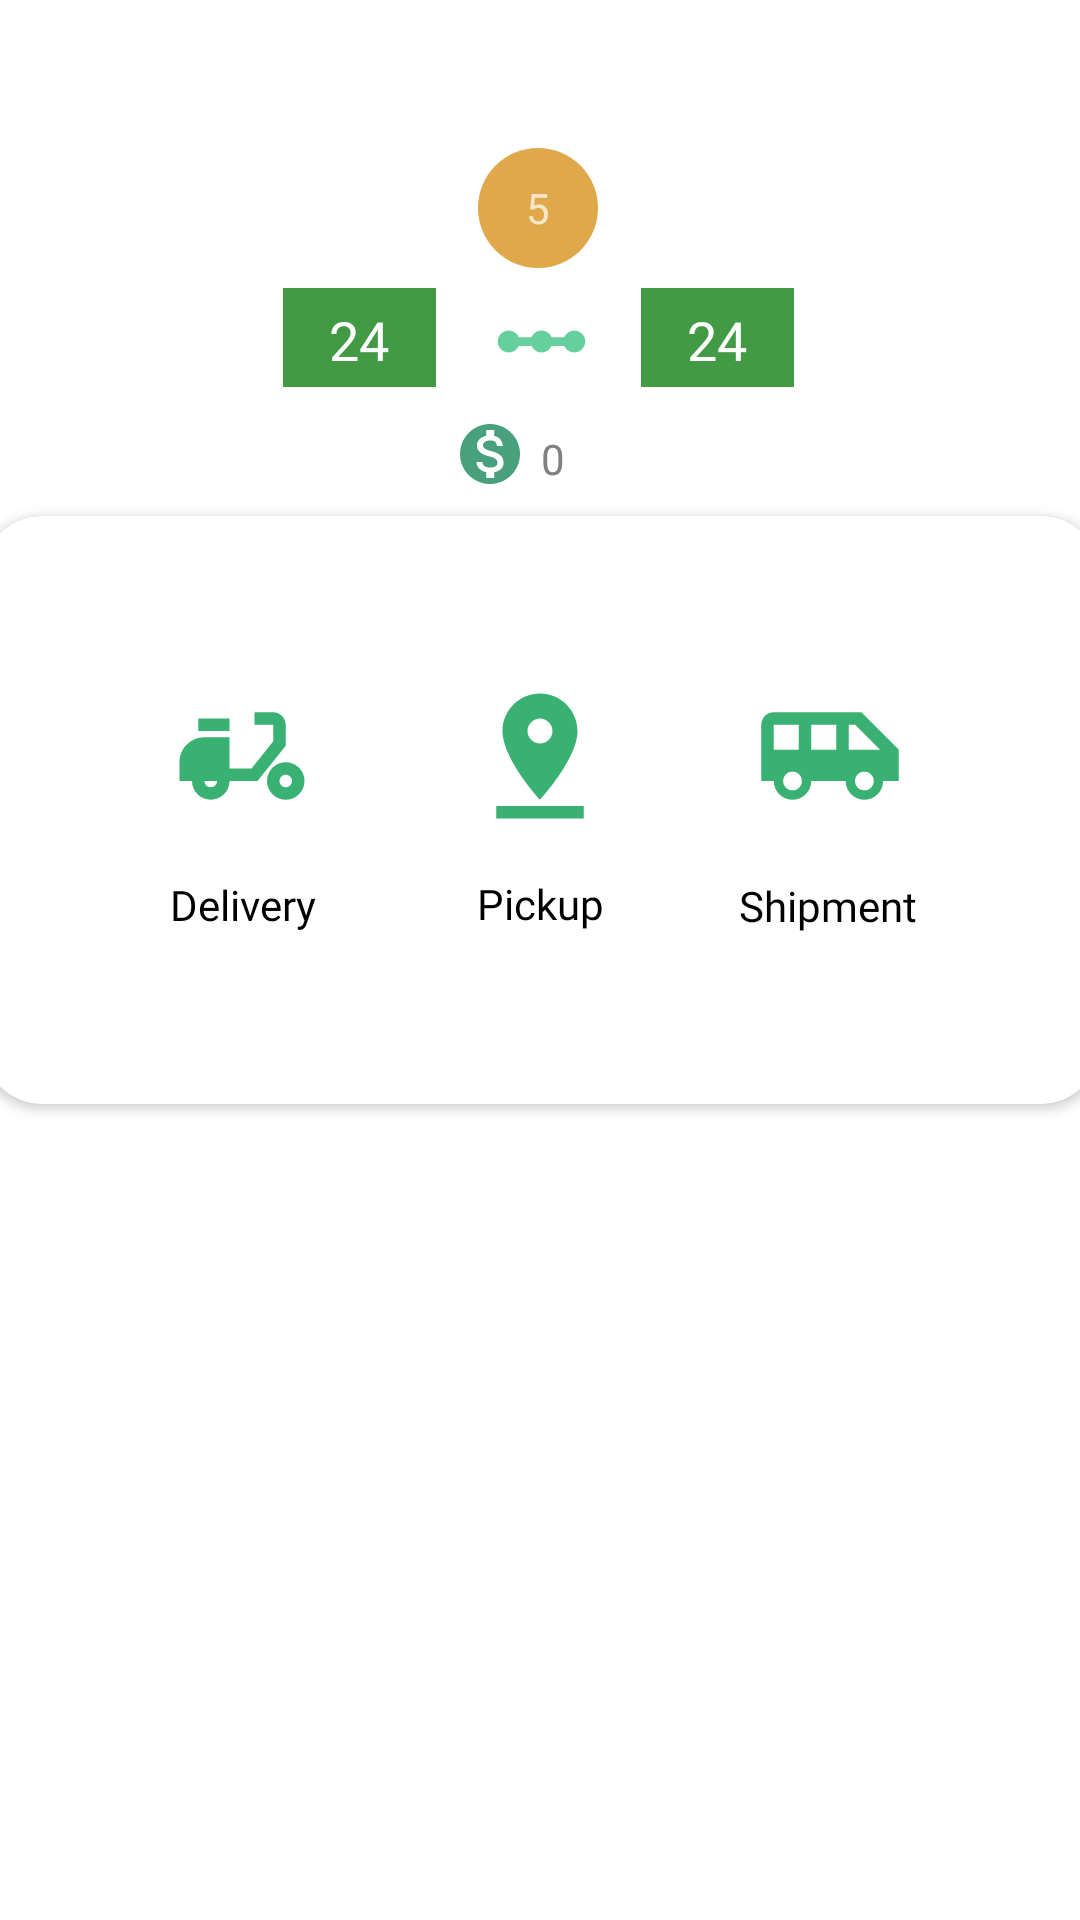

The Android layout XML behind this screen, and the referenced resources:
<!-- AndroidManifest.xml: application theme Theme.AppCompat.NoActionBar -->
<!-- res/layout/fragment_shipment.xml -->
<?xml version="1.0" encoding="utf-8"?>
<androidx.constraintlayout.widget.ConstraintLayout xmlns:android="http://schemas.android.com/apk/res/android"
    xmlns:tools="http://schemas.android.com/tools"
    android:layout_width="match_parent"
    android:layout_height="match_parent"
    xmlns:app="http://schemas.android.com/apk/res-auto"
    android:background="@color/white"
    tools:context=".ShipmentFragment">
















    <androidx.cardview.widget.CardView
        android:id="@+id/cardView"
        android:layout_width="373dp"
        android:layout_height="196dp"
        android:layout_marginBottom="100dp"
        android:outlineAmbientShadowColor="@color/black"
        app:cardBackgroundColor="@color/white"
        app:cardCornerRadius="20dp"
        app:layout_constraintBottom_toBottomOf="parent"
        app:layout_constraintEnd_toEndOf="parent"
        app:layout_constraintStart_toStartOf="parent"
        app:layout_constraintTop_toTopOf="parent">

        <androidx.constraintlayout.widget.ConstraintLayout
            android:layout_width="match_parent"
            android:layout_height="match_parent">


            <com.google.android.material.imageview.ShapeableImageView
                android:id="@+id/deliveryIcon"
                android:layout_width="50dp"
                android:layout_height="50dp"
                android:clickable="true"
                android:src="@drawable/ic_baseline_delivery_dining_24"
                app:layout_constraintBottom_toBottomOf="parent"
                app:layout_constraintEnd_toEndOf="parent"
                app:layout_constraintHorizontal_bias="0.191"
                app:layout_constraintStart_toStartOf="parent"
                app:layout_constraintTop_toTopOf="parent"
                app:layout_constraintVertical_bias="0.376"
                app:shapeAppearanceOverlay="@style/roundedImageViewRounded" />

            <com.google.android.material.imageview.ShapeableImageView
                android:id="@+id/pickupIcon"
                android:layout_width="50dp"
                android:layout_height="50dp"
                android:clickable="true"
                android:src="@drawable/ic_baseline_pin_drop_24"
                app:layout_constraintBottom_toBottomOf="parent"
                app:layout_constraintEnd_toEndOf="parent"
                app:layout_constraintHorizontal_bias="0.498"
                app:layout_constraintStart_toStartOf="parent"
                app:layout_constraintTop_toTopOf="parent"
                app:layout_constraintVertical_bias="0.376"
                app:shapeAppearanceOverlay="@style/roundedImageViewRounded" />

            <com.google.android.material.imageview.ShapeableImageView
                android:id="@+id/glsIcon"
                android:layout_width="50dp"
                android:layout_height="50dp"
                android:clickable="true"
                android:src="@drawable/ic_baseline_airport_shuttle_24"
                app:layout_constraintBottom_toBottomOf="parent"
                app:layout_constraintEnd_toEndOf="parent"
                app:layout_constraintHorizontal_bias="0.798"
                app:layout_constraintStart_toStartOf="parent"
                app:layout_constraintTop_toTopOf="parent"
                app:layout_constraintVertical_bias="0.376"
                app:shapeAppearanceOverlay="@style/roundedImageViewRounded" />

            <TextView
                android:id="@+id/deliveryButton"
                android:layout_width="wrap_content"
                android:layout_height="wrap_content"
                android:layout_marginTop="15dp"
                android:fontFamily="@font/roboto"
                android:text="Delivery"
                android:textColor="@color/black"
                app:layout_constraintBottom_toBottomOf="parent"
                app:layout_constraintEnd_toEndOf="@+id/deliveryIcon"
                app:layout_constraintHorizontal_bias="1.0"
                app:layout_constraintStart_toStartOf="@+id/deliveryIcon"
                app:layout_constraintTop_toBottomOf="@+id/deliveryIcon"
                app:layout_constraintVertical_bias="0.0" />

            <TextView
                android:id="@+id/CollectingButton"
                android:layout_width="wrap_content"
                android:layout_height="wrap_content"
                android:fontFamily="@font/roboto"
                android:text="Pickup"
                android:textColor="@color/black"
                app:layout_constraintBottom_toBottomOf="parent"
                app:layout_constraintEnd_toEndOf="@+id/pickupIcon"
                app:layout_constraintStart_toStartOf="@+id/pickupIcon"
                app:layout_constraintTop_toBottomOf="@+id/pickupIcon"
                app:layout_constraintVertical_bias="0.205" />

            <TextView
                android:id="@+id/PostButton"
                android:layout_width="wrap_content"
                android:layout_height="wrap_content"
                android:layout_marginTop="14dp"
                android:fontFamily="@font/roboto"
                android:text="Shipment"
                android:textColor="@color/black"
                app:layout_constraintBottom_toBottomOf="parent"
                app:layout_constraintEnd_toEndOf="@+id/glsIcon"
                app:layout_constraintHorizontal_bias="0.583"
                app:layout_constraintStart_toStartOf="@+id/glsIcon"
                app:layout_constraintTop_toBottomOf="@+id/glsIcon"
                app:layout_constraintVertical_bias="0.025" />
        </androidx.constraintlayout.widget.ConstraintLayout>

    </androidx.cardview.widget.CardView>

    <TextView
        android:id="@+id/betweenText"
        android:layout_width="40dp"
        android:layout_height="40dp"
        android:background="@drawable/rounded_shap"
        android:fontFamily="@font/carter_one"
        android:gravity="center"
        android:text="5"
        android:textAlignment="center"
        app:layout_constraintBottom_toTopOf="@+id/shapeableImageView"
        app:layout_constraintEnd_toEndOf="parent"
        app:layout_constraintHorizontal_bias="0.498"
        app:layout_constraintStart_toStartOf="parent"
        app:layout_constraintTop_toTopOf="parent"
        app:layout_constraintVertical_bias="0.875" />

    <TextView
        android:id="@+id/shipmentFromDate"
        android:layout_width="51dp"
        android:layout_height="33dp"
        android:background="#429A45"
        android:fontFamily="@font/roboto"
        android:paddingTop="5dp"
        android:text="24"
        android:textAlignment="center"
        android:textColor="@color/white"
        android:textSize="18sp"
        app:layout_constraintBottom_toTopOf="@+id/cardView"
        app:layout_constraintEnd_toEndOf="parent"
        app:layout_constraintHorizontal_bias="0.305"
        app:layout_constraintStart_toStartOf="parent"
        app:layout_constraintTop_toTopOf="parent"
        app:layout_constraintVertical_bias="0.691" />

    <TextView
        android:id="@+id/shipmentToDate"
        android:layout_width="51dp"
        android:layout_height="33dp"
        android:background="#429A45"
        android:fontFamily="@font/roboto"
        android:paddingTop="5dp"
        android:text="24"
        android:textAlignment="center"
        android:textColor="@color/white"
        android:textSize="18sp"
        app:layout_constraintBottom_toTopOf="@+id/cardView"
        app:layout_constraintEnd_toEndOf="parent"
        app:layout_constraintHorizontal_bias="0.691"
        app:layout_constraintStart_toStartOf="parent"
        app:layout_constraintTop_toTopOf="parent"
        app:layout_constraintVertical_bias="0.691" />

    <com.google.android.material.imageview.ShapeableImageView
        android:id="@+id/shapeableImageView"
        android:layout_width="58dp"
        android:layout_height="35dp"
        android:src="@drawable/ic_baseline_linear_scale_24"
        app:layout_constraintBottom_toTopOf="@+id/cardView"
        app:layout_constraintEnd_toEndOf="parent"
        app:layout_constraintHorizontal_bias="0.501"
        app:layout_constraintStart_toStartOf="parent"
        app:layout_constraintTop_toTopOf="parent"
        app:layout_constraintVertical_bias="0.704"
        app:shapeAppearanceOverlay="@style/roundedImageViewRounded" />

    <ImageView
        android:id="@+id/imageView2"
        android:layout_width="wrap_content"
        android:layout_height="wrap_content"
        android:layout_marginTop="8dp"
        android:src="@drawable/ic_baseline_monetization_on_24"
        app:layout_constraintEnd_toEndOf="@+id/shapeableImageView"
        app:layout_constraintHorizontal_bias="0.0"
        app:layout_constraintStart_toStartOf="@+id/shapeableImageView"
        app:layout_constraintTop_toBottomOf="@+id/shapeableImageView" />

    <TextView
        android:id="@+id/rentingPrice"
        android:layout_width="wrap_content"
        android:layout_height="wrap_content"
        android:layout_marginStart="5dp"
        android:layout_marginTop="12dp"
        android:textColor="@color/colorGrey"
        android:text="0"
        app:layout_constraintEnd_toEndOf="parent"
        app:layout_constraintHorizontal_bias="0.0"
        app:layout_constraintStart_toEndOf="@+id/imageView2"
        app:layout_constraintTop_toBottomOf="@+id/shapeableImageView" />


</androidx.constraintlayout.widget.ConstraintLayout>
<!-- resources referenced by this layout -->
<resources>
  <color name="black">#FF000000</color>
  <color name="colorGrey">#808080</color>
  <color name="white">#FFFFFFFF</color>
  <!-- drawable ic_baseline_airport_shuttle_24 (drawable) -->
  <vector android:height="24dp" android:tint="#39B172"
      android:viewportHeight="24" android:viewportWidth="24"
      android:width="24dp" xmlns:android="http://schemas.android.com/apk/res/android">
      <path android:fillColor="@android:color/white" android:pathData="M17,5L3,5c-1.1,0 -2,0.89 -2,2v9h2c0,1.65 1.34,3 3,3s3,-1.35 3,-3h5.5c0,1.65 1.34,3 3,3s3,-1.35 3,-3L23,16v-5l-6,-6zM3,11L3,7h4v4L3,11zM6,17.5c-0.83,0 -1.5,-0.67 -1.5,-1.5s0.67,-1.5 1.5,-1.5 1.5,0.67 1.5,1.5 -0.67,1.5 -1.5,1.5zM13,11L9,11L9,7h4v4zM17.5,17.5c-0.83,0 -1.5,-0.67 -1.5,-1.5s0.67,-1.5 1.5,-1.5 1.5,0.67 1.5,1.5 -0.67,1.5 -1.5,1.5zM15,11L15,7h1l4,4h-5z"/>
  </vector>
  <!-- drawable ic_baseline_delivery_dining_24 (drawable) -->
  <vector android:height="24dp" android:tint="#39B172"
      android:viewportHeight="24" android:viewportWidth="24"
      android:width="24dp" xmlns:android="http://schemas.android.com/apk/res/android">
      <path android:fillColor="@android:color/white" android:pathData="M19,7c0,-1.1 -0.9,-2 -2,-2h-3v2h3v2.65L13.52,14H10V9H6c-2.21,0 -4,1.79 -4,4v3h2c0,1.66 1.34,3 3,3s3,-1.34 3,-3h4.48L19,10.35V7zM7,17c-0.55,0 -1,-0.45 -1,-1h2C8,16.55 7.55,17 7,17z"/>
      <path android:fillColor="@android:color/white" android:pathData="M5,6h5v2h-5z"/>
      <path android:fillColor="@android:color/white" android:pathData="M19,13c-1.66,0 -3,1.34 -3,3s1.34,3 3,3s3,-1.34 3,-3S20.66,13 19,13zM19,17c-0.55,0 -1,-0.45 -1,-1s0.45,-1 1,-1s1,0.45 1,1S19.55,17 19,17z"/>
  </vector>
  <!-- drawable ic_baseline_linear_scale_24 (drawable) -->
  <vector android:height="24dp" android:tint="#65D09D"
      android:viewportHeight="24" android:viewportWidth="24"
      android:width="24dp" xmlns:android="http://schemas.android.com/apk/res/android">
      <path android:fillColor="@android:color/white" android:pathData="M19.5,9.5c-1.03,0 -1.9,0.62 -2.29,1.5h-2.92C13.9,10.12 13.03,9.5 12,9.5s-1.9,0.62 -2.29,1.5H6.79C6.4,10.12 5.53,9.5 4.5,9.5C3.12,9.5 2,10.62 2,12s1.12,2.5 2.5,2.5c1.03,0 1.9,-0.62 2.29,-1.5h2.92c0.39,0.88 1.26,1.5 2.29,1.5s1.9,-0.62 2.29,-1.5h2.92c0.39,0.88 1.26,1.5 2.29,1.5c1.38,0 2.5,-1.12 2.5,-2.5S20.88,9.5 19.5,9.5z"/>
  </vector>
  <!-- drawable ic_baseline_pin_drop_24 (drawable) -->
  <vector android:height="24dp" android:tint="#39B172"
      android:viewportHeight="24" android:viewportWidth="24"
      android:width="24dp" xmlns:android="http://schemas.android.com/apk/res/android">
      <path android:fillColor="@android:color/white" android:pathData="M18,8c0,-3.31 -2.69,-6 -6,-6S6,4.69 6,8c0,4.5 6,11 6,11s6,-6.5 6,-11zM10,8c0,-1.1 0.9,-2 2,-2s2,0.9 2,2 -0.89,2 -2,2c-1.1,0 -2,-0.9 -2,-2zM5,20v2h14v-2L5,20z"/>
  </vector>
  <!-- drawable rounded_shap (drawable) -->
  <shape xmlns:android="http://schemas.android.com/apk/res/android"
      android:padding="10dp"
      android:shape="rectangle" >
  
      <solid android:color="#DFA94B" />
  
      <corners
          android:bottomLeftRadius="250dp"
          android:bottomRightRadius="250dp"
          android:topLeftRadius="250dp"
          android:topRightRadius="250dp" />
  </shape>
  <style name="Theme.AppCompat.NoActionBar">
          <item name="windowActionBar">false</item>
          <item name="windowNoTitle">true</item>
      </style>
</resources>
